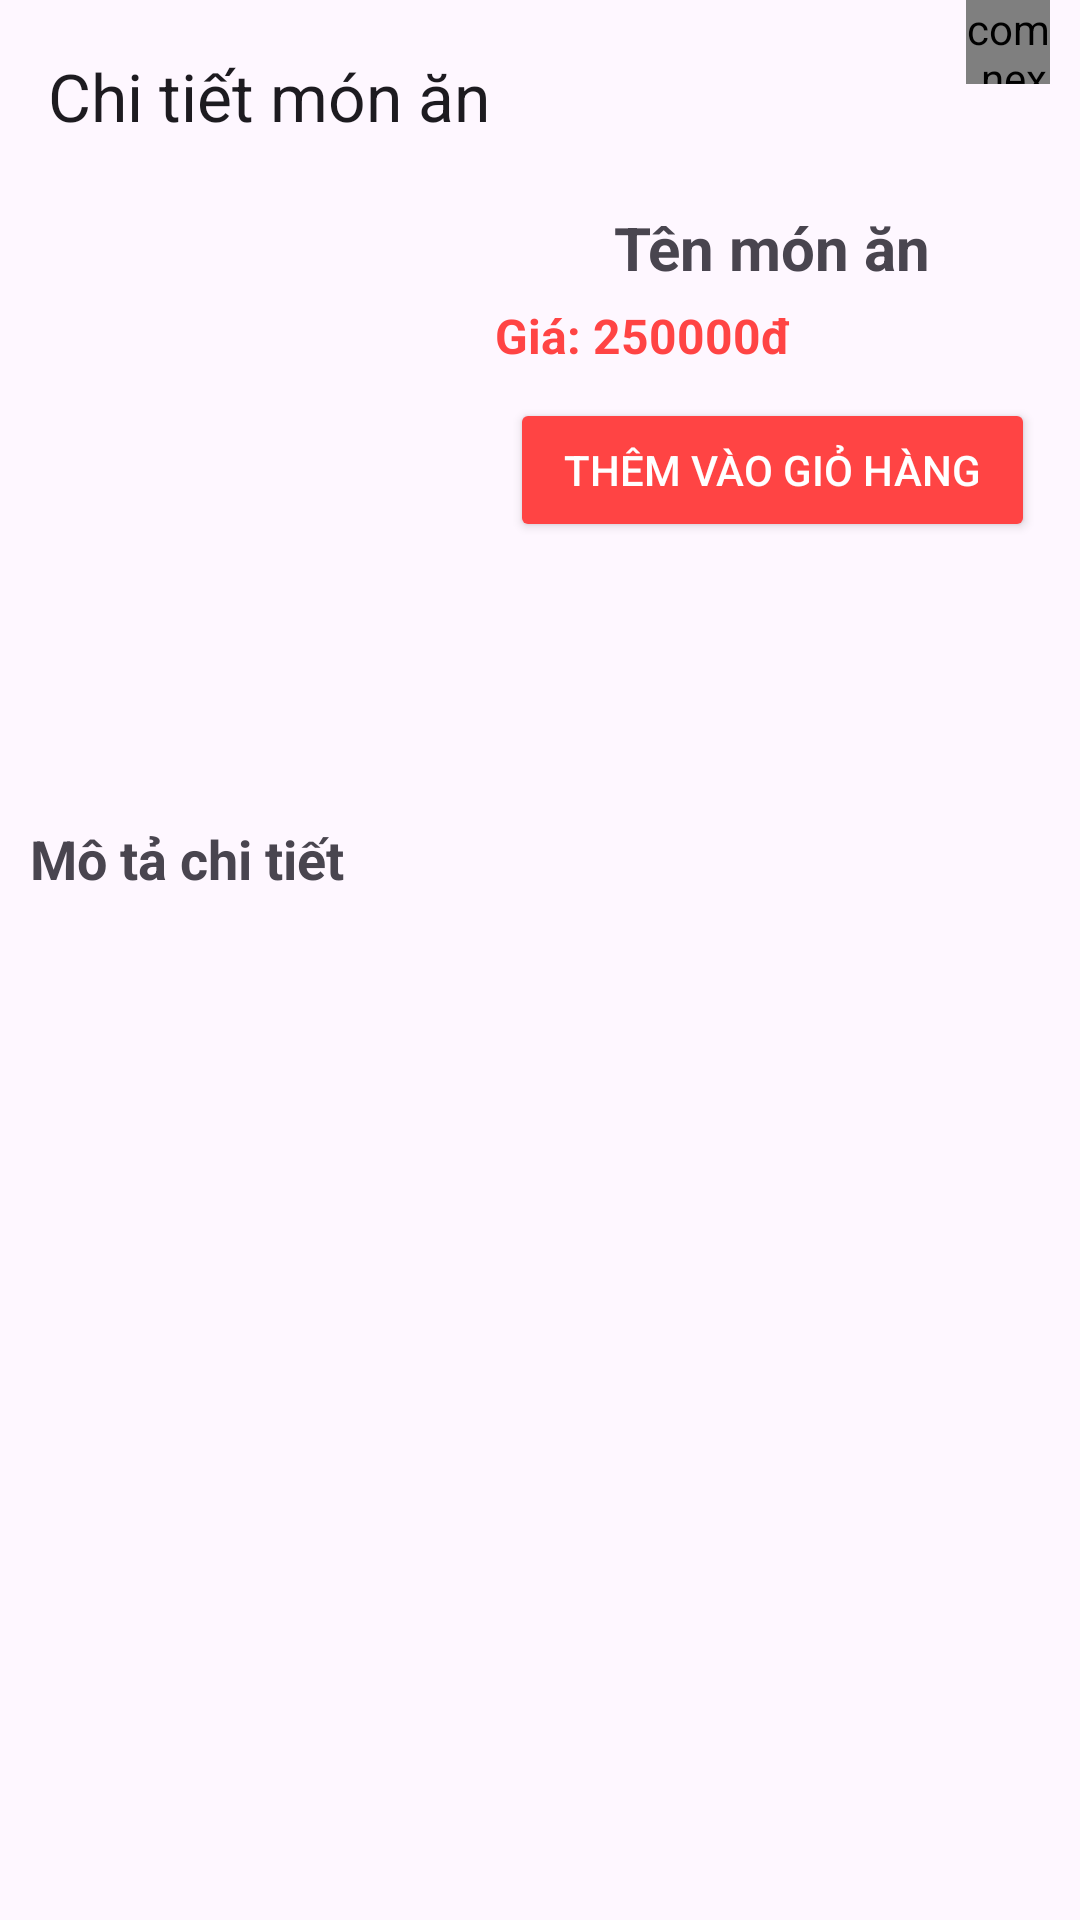

Produce the Android XML layout that renders to this screen, including the resource entries it uses.
<!-- AndroidManifest.xml: application theme Theme.AppBookingFood -->
<!-- res/layout/activity_detail.xml -->
<?xml version="1.0" encoding="utf-8"?>
<androidx.constraintlayout.widget.ConstraintLayout xmlns:android="http://schemas.android.com/apk/res/android"
    xmlns:app="http://schemas.android.com/apk/res-auto"
    xmlns:tools="http://schemas.android.com/tools"
    android:layout_width="match_parent"
    android:layout_height="match_parent"
    tools:context=".activity.DetailActivity">
    <androidx.appcompat.widget.Toolbar
        android:id="@+id/tbDetail"
        app:title="Chi tiết món ăn"
        app:layout_constraintTop_toTopOf="parent"
        android:layout_width="match_parent"
        android:layout_height="?attr/actionBarSize">
        <FrameLayout
            android:id="@+id/flCart"
            android:layout_marginRight="10dp"
            android:layout_gravity="right"
            android:layout_width="55dp"
            android:layout_height="?attr/actionBarSize">
            <com.nex3z.notificationbadge.NotificationBadge
                android:id="@+id/badge"
                android:layout_gravity="top|right"
                android:layout_width="28dp"
                android:layout_height="28dp"/>
            <ImageView
                android:layout_marginTop="15dp"
                android:src="@drawable/ic_shopping_cart"
                android:layout_width="35dp"
                android:layout_height="35dp"/>
        </FrameLayout>

    </androidx.appcompat.widget.Toolbar>
    <LinearLayout
        android:id="@+id/layout1"
        android:orientation="horizontal"
        android:layout_marginTop="5dp"
        app:layout_constraintTop_toBottomOf="@id/tbDetail"
        android:layout_width="match_parent"
        android:layout_height="wrap_content">
        <ImageView
            android:id="@+id/imgDetail"
            android:src="@drawable/ic_fastfood"
            android:layout_width="150dp"
            android:layout_height="200dp"/>
        <LinearLayout
            android:orientation="vertical"
            android:layout_marginLeft="5dp"
            android:layout_width="match_parent"
            android:layout_height="match_parent">
            <TextView
                android:id="@+id/tvFoodName"
                android:textSize="20sp"
                android:textStyle="bold"
                android:text="Tên món ăn"
                android:gravity="center"
                android:layout_width="match_parent"
                android:layout_height="wrap_content"/>
            <TextView
                android:id="@+id/tvPrice"
                android:textSize="16sp"
                android:layout_marginLeft="10dp"
                android:layout_marginTop="5dp"
                android:textStyle="bold"
                android:text="Giá: 250000đ"
                android:textColor="@android:color/holo_red_light"
                android:layout_width="match_parent"
                android:layout_height="wrap_content"/>
            <Spinner
                android:id="@+id/spnSize"
                android:background="@drawable/spinner"
                android:layout_marginTop="5dp"
                android:gravity="center"
                android:layout_marginStart="20dp"
                android:layout_marginEnd="20dp"
                android:layout_width="match_parent"
                android:layout_height="wrap_content"/>
            <Button
                android:id="@+id/btnAddCart"
                android:layout_marginTop="5dp"
                android:layout_marginEnd="15dp"
                android:layout_marginStart="15dp"
                android:textColor="@android:color/white"
                android:backgroundTint="@android:color/holo_red_light"
                android:text="Thêm vào giỏ hàng"
                android:layout_width="match_parent"
                android:layout_height="wrap_content"/>

        </LinearLayout>

    </LinearLayout>
    <LinearLayout
        android:orientation="vertical"
        app:layout_constraintTop_toBottomOf="@id/layout1"
        app:layout_constraintBottom_toBottomOf="parent"
        android:layout_width="match_parent"
        android:layout_height="0dp">
        <TextView
            android:layout_marginTop="5dp"
            android:layout_marginLeft="10dp"
            android:textSize="18sp"
            android:textStyle="bold"
            android:text="Mô tả chi tiết"
            android:layout_width="match_parent"
            android:layout_height="wrap_content"/>
        <ScrollView
            android:layout_width="match_parent"
            android:layout_height="wrap_content">
            <TextView
                android:id="@+id/tvDescription"
                android:layout_marginTop="5dp"
                android:layout_marginLeft="10dp"
                android:layout_width="match_parent"
                android:layout_height="wrap_content"/>

        </ScrollView>

    </LinearLayout>

</androidx.constraintlayout.widget.ConstraintLayout>
<!-- resources referenced by this layout -->
<resources>
  <!-- drawable spinner (drawable) -->
  <?xml version="1.0" encoding="utf-8"?>
  <shape xmlns:android="http://schemas.android.com/apk/res/android">
      <solid android:color="@android:color/transparent"/>
      <corners android:radius="4dp"/>
      <stroke android:width="1dp"/>
  
  </shape>
  <style name="Theme.AppBookingFood" parent="Base.Theme.AppBookingFood" />
  <style name="Base.Theme.AppBookingFood" parent="Theme.Material3.DayNight.NoActionBar">
          
          
      </style>
</resources>
